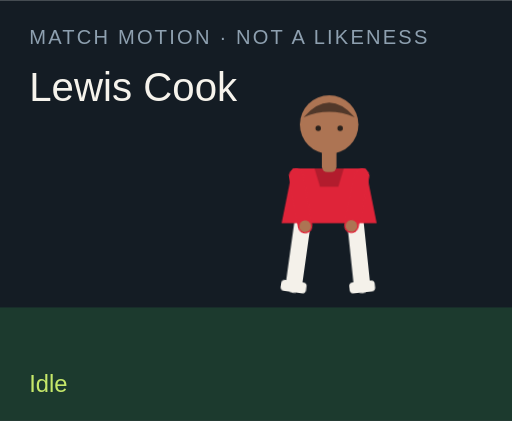
t = 0.00 s
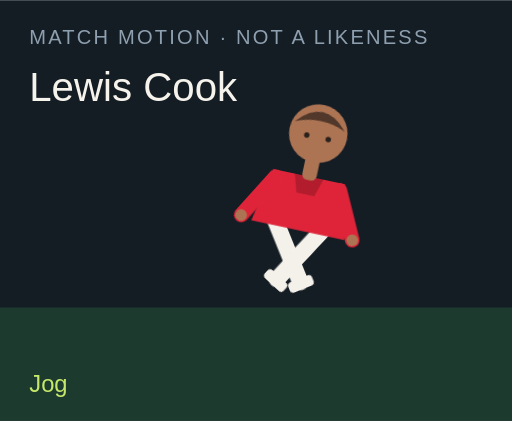
t = 1.50 s
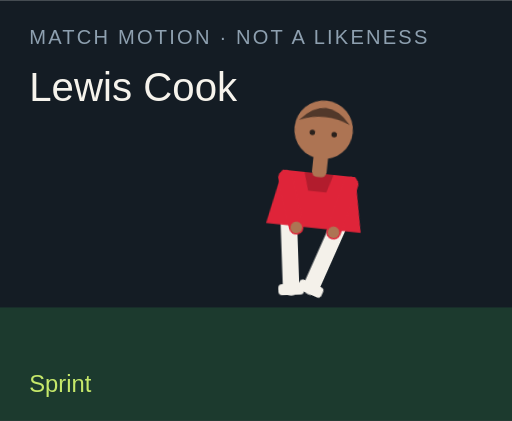
t = 3.00 s
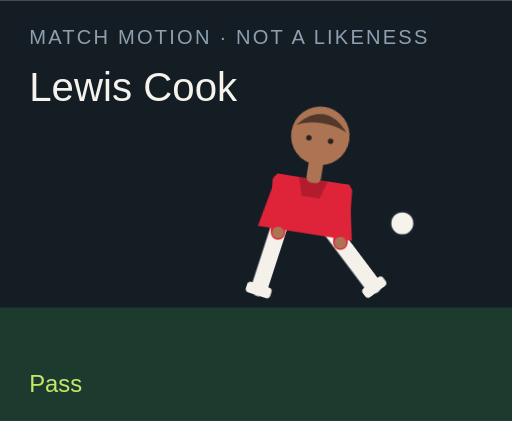
t = 4.50 s
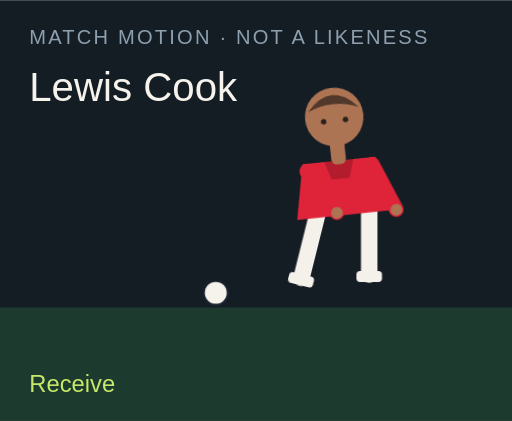
t = 6.00 s
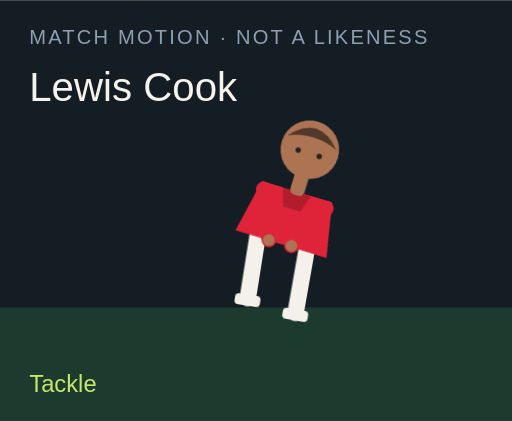
t = 7.50 s

The animated SVG that drew these frames (rendered in a browser with its animation timeline set to each time). Animation: 18 CSS @keyframes rules; one cycle of 9.00 s, repeats indefinitely.

<?xml version="1.0" encoding="UTF-8"?>
<svg xmlns="http://www.w3.org/2000/svg" viewBox="0 0 280 230" role="img">
  <style>@media (prefers-reduced-motion: reduce){animate,animateTransform{display:none}}</style>
  <rect width="280" height="230" fill="#141c24"/>
  <rect y="168" width="280" height="62" fill="#1c3a2e"/>
  <text x="16" y="24" fill="#8ea0b0" font-family="Arial,sans-serif" font-size="11" letter-spacing="1.2">MATCH MOTION · NOT A LIKENESS</text>
  <text x="16" y="55" fill="#f6f3ec" font-family="Impact,sans-serif" font-size="22">Lewis Cook</text>
  <circle r="7" fill="#f6f3ec" stroke="#172028" stroke-width="2" id="motion-44846" cx="150" cy="160" opacity="0">
    
    
    
  </circle>
  <g transform="translate(132 40)">
    <g id="motion-44868" transform="rotate(0 48 90)">
      
      <g id="motion-44870" transform="translate(0 0)">
        
        <g transform="translate(34 78)"><g id="motion-44872" transform="rotate(8)"><path d="M0 0 V38" stroke="#f4f1ea" stroke-width="9" stroke-linecap="round"/><rect x="-7" y="36" width="14" height="6" rx="2" fill="#f4f1ea"/></g></g>
        <g transform="translate(62 78)"><g id="motion-44874" transform="rotate(-6)"><path d="M0 0 V38" stroke="#f4f1ea" stroke-width="9" stroke-linecap="round"/><rect x="-7" y="36" width="14" height="6" rx="2" fill="#f4f1ea"/></g></g>
        <path d="M28 52 h40 l6 30 H22 Z" fill="#df2439"/>
        <path d="M40 52 h16 l-3 10 H43 Z" fill="#000" opacity=".2"/>
        <g transform="translate(30 56)"><g id="motion-44876" transform="rotate(-10)"><path d="M0 0 V28" stroke="#df2439" stroke-width="8" stroke-linecap="round"/><circle cx="0" cy="28" r="3.2" fill="#ad7453"/></g></g>
        <g transform="translate(66 56)"><g id="motion-44878" transform="rotate(12)"><path d="M0 0 V28" stroke="#df2439" stroke-width="8" stroke-linecap="round"/><circle cx="0" cy="28" r="3.2" fill="#ad7453"/></g></g>
        <rect x="44" y="40" width="8" height="14" rx="3" fill="#ad7453"/>
        <circle cx="48" cy="28" r="16" fill="#ad7453"/>
        <path d="M34 24 Q48 8 62 24 Q48 18 34 24" fill="#51382a"/>
        <circle cx="42" cy="30" r="1.5" fill="#2a211c"/><circle cx="54" cy="30" r="1.5" fill="#2a211c"/>
      </g>
    </g>
  </g>
  <text x="16" y="214" fill="#c6e86a" font-family="Arial,sans-serif" font-size="13" opacity="1" id="motion-44850">Idle</text><text x="16" y="214" fill="#c6e86a" font-family="Arial,sans-serif" font-size="13" opacity="0" id="motion-44852">Jog</text><text x="16" y="214" fill="#c6e86a" font-family="Arial,sans-serif" font-size="13" opacity="0" id="motion-44854">Sprint</text><text x="16" y="214" fill="#c6e86a" font-family="Arial,sans-serif" font-size="13" opacity="0" id="motion-44856">Dribble</text><text x="16" y="214" fill="#c6e86a" font-family="Arial,sans-serif" font-size="13" opacity="0" id="motion-44858">Pass</text><text x="16" y="214" fill="#c6e86a" font-family="Arial,sans-serif" font-size="13" opacity="0" id="motion-44860">Shoot</text><text x="16" y="214" fill="#c6e86a" font-family="Arial,sans-serif" font-size="13" opacity="0" id="motion-44862">Receive</text><text x="16" y="214" fill="#c6e86a" font-family="Arial,sans-serif" font-size="13" opacity="0" id="motion-44864">Tackle</text><text x="16" y="214" fill="#c6e86a" font-family="Arial,sans-serif" font-size="13" opacity="0" id="motion-44866">Arms wide</text>
<style>@keyframes track-44847{0%{cx:150px}11.1%{cx:156px}22.2%{cx:164px}33.300000000000004%{cx:142px}44.4%{cx:190px}55.60000000000001%{cx:250px}66.7%{cx:118px}77.8%{cx:150px}88.9%{cx:150px}100%{cx:150px}}@keyframes track-44848{0%{cy:160px}11.1%{cy:158px}22.2%{cy:154px}33.300000000000004%{cy:156px}44.4%{cy:148px}55.60000000000001%{cy:96px}66.7%{cy:160px}77.8%{cy:160px}88.9%{cy:160px}100%{cy:160px}}@keyframes track-44849{0%{opacity:0}11.1%{opacity:0}22.2%{opacity:0}33.300000000000004%{opacity:1}44.4%{opacity:1}55.60000000000001%{opacity:1}66.7%{opacity:1}77.8%{opacity:0}88.9%{opacity:0}100%{opacity:0}}@keyframes track-44851{0%{opacity:1}11.1%{opacity:0}22.2%{opacity:0}33.300000000000004%{opacity:0}44.4%{opacity:0}55.60000000000001%{opacity:0}66.7%{opacity:0}77.8%{opacity:0}88.9%{opacity:0}100%{opacity:1}}@keyframes track-44853{0%{opacity:0}11.1%{opacity:1}22.2%{opacity:0}33.300000000000004%{opacity:0}44.4%{opacity:0}55.60000000000001%{opacity:0}66.7%{opacity:0}77.8%{opacity:0}88.9%{opacity:0}100%{opacity:0}}@keyframes track-44855{0%{opacity:0}11.1%{opacity:0}22.2%{opacity:1}33.300000000000004%{opacity:0}44.4%{opacity:0}55.60000000000001%{opacity:0}66.7%{opacity:0}77.8%{opacity:0}88.9%{opacity:0}100%{opacity:0}}@keyframes track-44857{0%{opacity:0}11.1%{opacity:0}22.2%{opacity:0}33.300000000000004%{opacity:1}44.4%{opacity:0}55.60000000000001%{opacity:0}66.7%{opacity:0}77.8%{opacity:0}88.9%{opacity:0}100%{opacity:0}}@keyframes track-44859{0%{opacity:0}11.1%{opacity:0}22.2%{opacity:0}33.300000000000004%{opacity:0}44.4%{opacity:1}55.60000000000001%{opacity:0}66.7%{opacity:0}77.8%{opacity:0}88.9%{opacity:0}100%{opacity:0}}@keyframes track-44861{0%{opacity:0}11.1%{opacity:0}22.2%{opacity:0}33.300000000000004%{opacity:0}44.4%{opacity:0}55.60000000000001%{opacity:1}66.7%{opacity:0}77.8%{opacity:0}88.9%{opacity:0}100%{opacity:0}}@keyframes track-44863{0%{opacity:0}11.1%{opacity:0}22.2%{opacity:0}33.300000000000004%{opacity:0}44.4%{opacity:0}55.60000000000001%{opacity:0}66.7%{opacity:1}77.8%{opacity:0}88.9%{opacity:0}100%{opacity:0}}@keyframes track-44865{0%{opacity:0}11.1%{opacity:0}22.2%{opacity:0}33.300000000000004%{opacity:0}44.4%{opacity:0}55.60000000000001%{opacity:0}66.7%{opacity:0}77.8%{opacity:1}88.9%{opacity:0}100%{opacity:0}}@keyframes track-44867{0%{opacity:0}11.1%{opacity:0}22.2%{opacity:0}33.300000000000004%{opacity:0}44.4%{opacity:0}55.60000000000001%{opacity:0}66.7%{opacity:0}77.8%{opacity:0}88.9%{opacity:1}100%{opacity:0}}@keyframes track-44869{0%{transform:rotate(0deg)}11.1%{transform:rotate(8deg)}22.2%{transform:rotate(16deg)}33.300000000000004%{transform:rotate(6deg)}44.4%{transform:rotate(4deg)}55.60000000000001%{transform:rotate(14deg)}66.7%{transform:rotate(-6deg)}77.8%{transform:rotate(34deg)}88.9%{transform:rotate(0deg)}100%{transform:rotate(0deg)}}@keyframes track-44871{0%{transform:translate(0px,0px)}11.1%{transform:translate(0px,-3px)}22.2%{transform:translate(0px,-6px)}33.300000000000004%{transform:translate(0px,-2px)}44.4%{transform:translate(0px,2px)}55.60000000000001%{transform:translate(0px,-4px)}66.7%{transform:translate(0px,1px)}77.8%{transform:translate(0px,10px)}88.9%{transform:translate(0px,-8px)}100%{transform:translate(0px,0px)}}@keyframes track-44873{0%{transform:rotate(8deg)}11.1%{transform:rotate(-26deg)}22.2%{transform:rotate(-42deg)}33.300000000000004%{transform:rotate(-8deg)}44.4%{transform:rotate(6deg)}55.60000000000001%{transform:rotate(12deg)}66.7%{transform:rotate(20deg)}77.8%{transform:rotate(-8deg)}88.9%{transform:rotate(-8deg)}100%{transform:rotate(8deg)}}@keyframes track-44875{0%{transform:rotate(-6deg)}11.1%{transform:rotate(24deg)}22.2%{transform:rotate(38deg)}33.300000000000004%{transform:rotate(18deg)}44.4%{transform:rotate(-38deg)}55.60000000000001%{transform:rotate(-54deg)}66.7%{transform:rotate(6deg)}77.8%{transform:rotate(-22deg)}88.9%{transform:rotate(8deg)}100%{transform:rotate(-6deg)}}@keyframes track-44877{0%{transform:rotate(-10deg)}11.1%{transform:rotate(24deg)}22.2%{transform:rotate(36deg)}33.300000000000004%{transform:rotate(-18deg)}44.4%{transform:rotate(10deg)}55.60000000000001%{transform:rotate(-24deg)}66.7%{transform:rotate(-30deg)}77.8%{transform:rotate(12deg)}88.9%{transform:rotate(-58deg)}100%{transform:rotate(-10deg)}}@keyframes track-44879{0%{transform:rotate(12deg)}11.1%{transform:rotate(-20deg)}22.2%{transform:rotate(-32deg)}33.300000000000004%{transform:rotate(14deg)}44.4%{transform:rotate(-26deg)}55.60000000000001%{transform:rotate(18deg)}66.7%{transform:rotate(-22deg)}77.8%{transform:rotate(-6deg)}88.9%{transform:rotate(58deg)}100%{transform:rotate(12deg)}}@media(prefers-reduced-motion:no-preference){#motion-44846{animation:track-44847 9s linear infinite both,track-44848 9s linear infinite both,track-44849 9s steps(1,end) infinite both}#motion-44850{animation:track-44851 9s steps(1,end) infinite both}#motion-44852{animation:track-44853 9s steps(1,end) infinite both}#motion-44854{animation:track-44855 9s steps(1,end) infinite both}#motion-44856{animation:track-44857 9s steps(1,end) infinite both}#motion-44858{animation:track-44859 9s steps(1,end) infinite both}#motion-44860{animation:track-44861 9s steps(1,end) infinite both}#motion-44862{animation:track-44863 9s steps(1,end) infinite both}#motion-44864{animation:track-44865 9s steps(1,end) infinite both}#motion-44866{animation:track-44867 9s steps(1,end) infinite both}#motion-44868{animation:track-44869 9s linear infinite both}#motion-44870{animation:track-44871 9s linear infinite both}#motion-44872{animation:track-44873 9s linear infinite both}#motion-44874{animation:track-44875 9s linear infinite both}#motion-44876{animation:track-44877 9s linear infinite both}#motion-44878{animation:track-44879 9s linear infinite both}}</style></svg>
